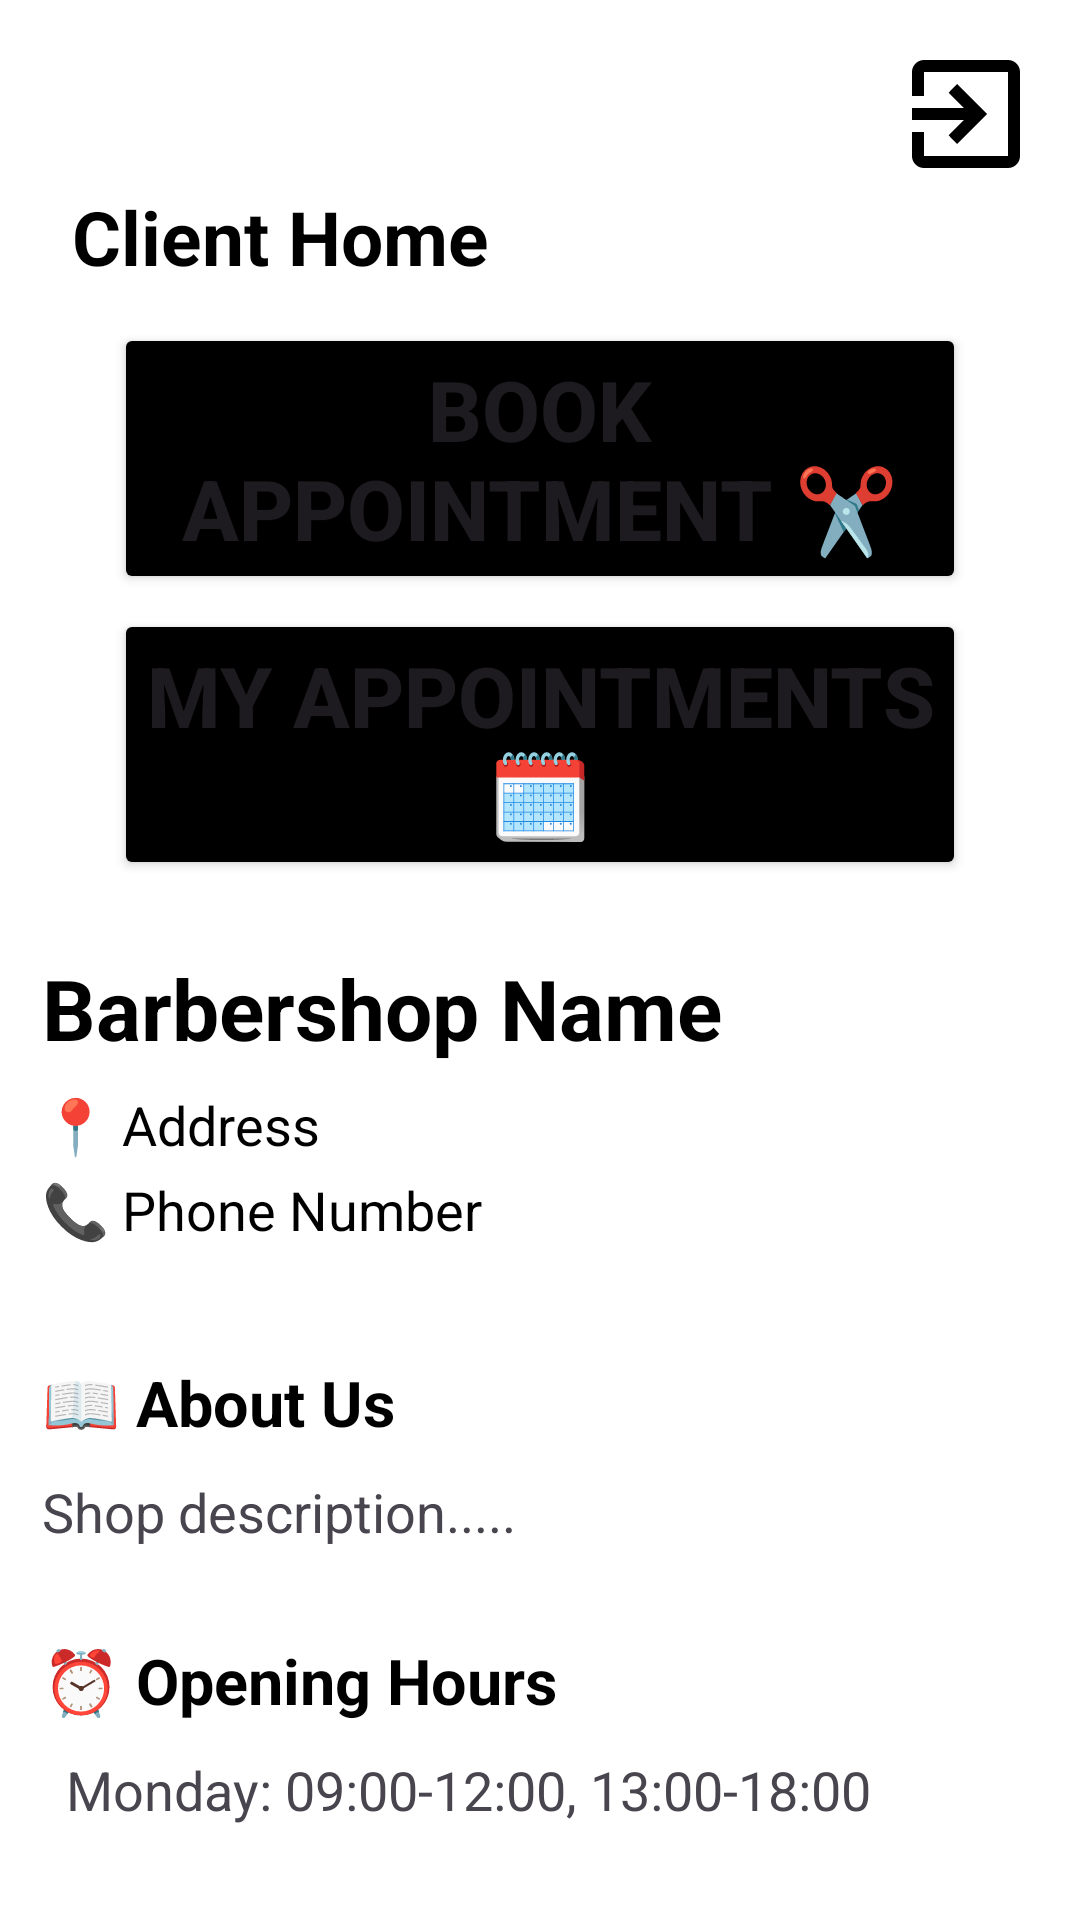

Layout XML and referenced resources for this Android screen:
<!-- AndroidManifest.xml: application theme Theme.BarberAppointmentApp -->
<!-- res/layout/fragment_client_home.xml -->
<?xml version="1.0" encoding="utf-8"?>
<ScrollView xmlns:android="http://schemas.android.com/apk/res/android"
    xmlns:tools="http://schemas.android.com/tools"
    android:layout_width="match_parent"
    android:layout_height="match_parent"
    android:fillViewport="true"
    tools:context=".ui.client.ClientHomeFragment"
    android:background="@color/white">

    <LinearLayout

        android:id="@+id/clientHomeLayout"
        android:layout_width="match_parent"
        android:layout_height="wrap_content"
        android:orientation="vertical"
        android:padding="14dp">

        <ImageButton
            android:id="@+id/btn_client_sign_out"
            android:layout_width="48dp"
            android:layout_height="48dp"
            android:layout_gravity="end"
            android:background="?attr/selectableItemBackgroundBorderless"
            android:contentDescription="@string/client_home_signout_btn"
            android:src="@drawable/icon_logout" />

        <TextView
            android:id="@+id/client_home_title"
            android:layout_width="match_parent"
            android:layout_height="wrap_content"
            android:layout_marginLeft="10dp"
            android:layout_marginBottom="12dp"
            android:gravity="left"
            android:text="@string/client_home_title"
            android:textColor="@color/black"
            android:textSize="25sp"
            android:textStyle="bold" />

        <Button
            android:id="@+id/btn_client_book_appointment"
            android:layout_width="match_parent"
            android:layout_height="wrap_content"
            android:layout_marginHorizontal="24dp"
            android:layout_marginBottom="5dp"
            android:backgroundTint="@color/black"
            android:padding="10dp"
            android:text="@string/client_home_book_btn"
            android:textSize="28sp"
            android:textStyle="bold" />

        <Button
            android:id="@+id/btn_client_my_appointments"
            android:layout_width="match_parent"
            android:layout_height="wrap_content"
            android:layout_marginHorizontal="24dp"
            android:backgroundTint="@color/black"
            android:padding="10dp"
            android:text="@string/client_home_my_appointments_btn"
            android:textSize="28sp"
            android:textStyle="bold" />

        <TextView
            android:id="@+id/tv_display_shop_name"
            android:layout_width="match_parent"
            android:layout_height="wrap_content"
            android:layout_marginTop="24dp"
            android:layout_marginBottom="8dp"
            android:text="Barbershop Name"
            android:textColor="@color/black"
            android:textSize="28sp"
            android:textStyle="bold" />

        <TextView
            android:id="@+id/tv_display_address"
            android:layout_width="match_parent"
            android:layout_height="wrap_content"
            android:layout_marginBottom="4dp"
            android:text="📍 Address"
            android:textColor="@color/black"
            android:textSize="18sp" />

        <TextView
            android:id="@+id/tv_display_phone"
            android:layout_width="match_parent"
            android:layout_height="wrap_content"
            android:layout_marginBottom="18dp"
            android:text="📞 Phone Number"
            android:textColor="@color/black"
            android:textSize="18sp" />

        <TextView
            android:layout_width="match_parent"
            android:layout_height="wrap_content"
            android:layout_marginTop="20dp"
            android:layout_marginBottom="10dp"
            android:text="📖 About Us"
            android:textColor="@color/black"
            android:textSize="21sp"
            android:textStyle="bold" />

        <TextView
            android:id="@+id/tv_display_about_us"
            android:layout_width="match_parent"
            android:layout_height="wrap_content"
            android:layout_marginBottom="30dp"
            android:lineSpacingExtra="4dp"
            android:text="Shop description....."
            android:textSize="18sp" />

        <TextView
            android:layout_width="match_parent"
            android:layout_height="wrap_content"
            android:layout_marginBottom="10dp"
            android:text="⏰ Opening Hours"
            android:textColor="@color/black"
            android:textSize="21sp"
            android:textStyle="bold" />

        <LinearLayout
            android:id="@+id/container_opening_hours"
            android:layout_width="match_parent"
            android:layout_height="wrap_content"
            android:orientation="vertical"
            android:paddingStart="8dp">

            <TextView
                android:id="@+id/tv_opening_hours"
                android:layout_width="match_parent"
                android:layout_height="wrap_content"
                android:layout_marginBottom="4dp"
                android:text="Monday: 09:00-12:00, 13:00-18:00"
                android:textSize="18sp" />
        </LinearLayout>
        <ProgressBar
            android:id="@+id/clientHomeProgress"
            android:layout_width="wrap_content"
            android:layout_height="wrap_content"
            android:layout_gravity="center_horizontal"
            android:layout_marginTop="14dp"
            android:visibility="gone" />
    </LinearLayout>
</ScrollView>
<!-- resources referenced by this layout -->
<resources>
  <!-- drawable icon_logout (drawable) -->
  <vector xmlns:android="http://schemas.android.com/apk/res/android" android:autoMirrored="true" android:height="48dp" android:tint="#000000" android:viewportHeight="960" android:viewportWidth="960" android:width="48dp">
        
      <path android:fillColor="@android:color/white" android:pathData="M200,840Q167,840 143.5,816.5Q120,793 120,760L120,600L200,600L200,760Q200,760 200,760Q200,760 200,760L760,760Q760,760 760,760Q760,760 760,760L760,200Q760,200 760,200Q760,200 760,200L200,200Q200,200 200,200Q200,200 200,200L200,360L120,360L120,200Q120,167 143.5,143.5Q167,120 200,120L760,120Q793,120 816.5,143.5Q840,167 840,200L840,760Q840,793 816.5,816.5Q793,840 760,840L200,840ZM420,680L364,622L466,520L120,520L120,440L466,440L364,338L420,280L620,480L420,680Z"/>
      
  </vector>
  <string name="client_home_book_btn">Book Appointment ✂️</string>
  <string name="client_home_my_appointments_btn">My Appointments 🗓️</string>
  <string name="client_home_signout_btn">Sign Out</string>
  <string name="client_home_title">Client Home</string>
  <style name="Theme.BarberAppointmentApp" parent="Base.Theme.BarberAppointmentApp" />
  <style name="Base.Theme.BarberAppointmentApp" parent="Theme.Material3.DayNight.NoActionBar">
          
          
      </style>
  <!-- not gathered from this repository: default colours our renderer supplied (Android Studio template values) -->
  <color name="black">#FF000000</color>
  <color name="white">#FFFFFFFF</color>
</resources>
